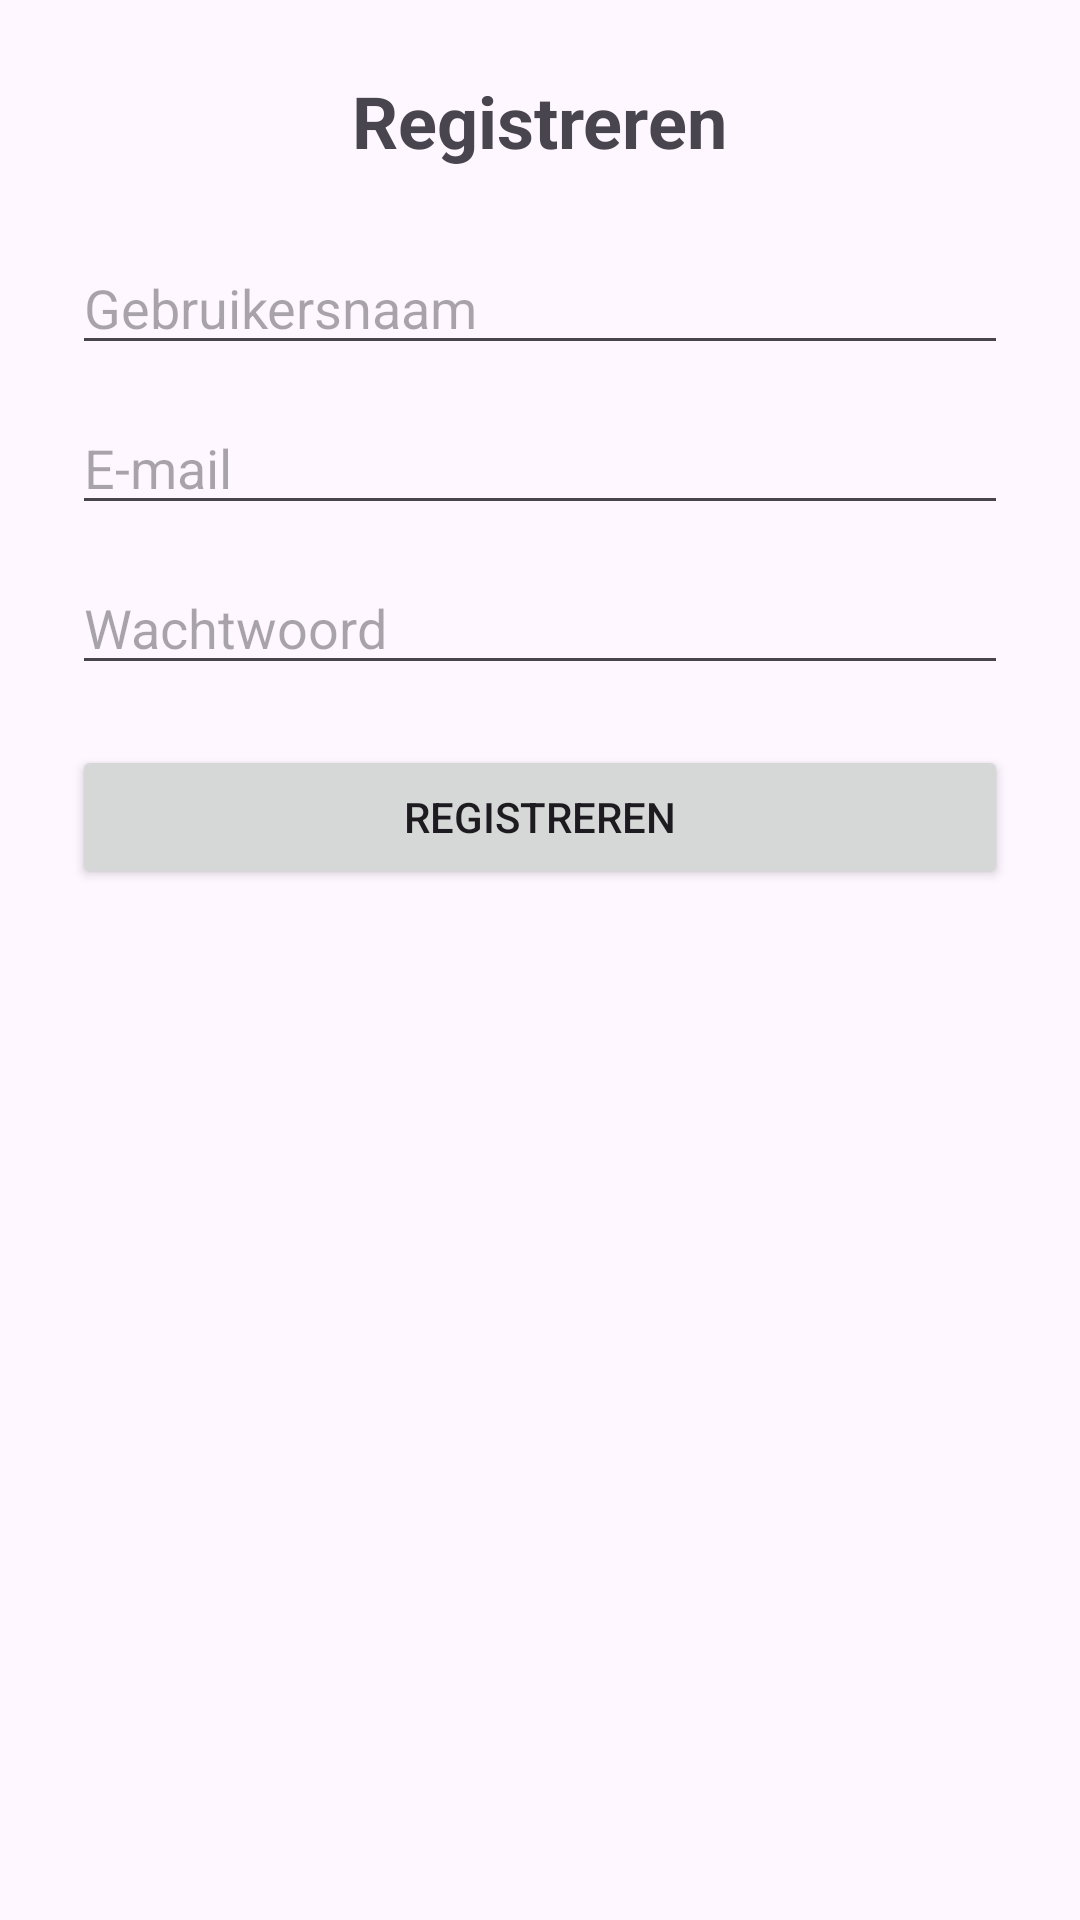

This screen was rendered from an Android layout file. Write that file and the resources it references.
<!-- AndroidManifest.xml: application theme Theme.Snelheidsapp -->
<!-- res/layout/fragment_register.xml -->
<?xml version="1.0" encoding="utf-8"?>
<ScrollView xmlns:android="http://schemas.android.com/apk/res/android"
    android:layout_width="match_parent"
    android:layout_height="match_parent">

    <LinearLayout
        android:layout_width="match_parent"
        android:layout_height="wrap_content"
        android:orientation="vertical"
        android:padding="24dp">

        <TextView
            android:layout_width="wrap_content"
            android:layout_height="wrap_content"
            android:text="Registreren"
            android:textSize="24sp"
            android:textStyle="bold"
            android:layout_gravity="center_horizontal"
            android:layout_marginBottom="24dp"/>

        <EditText
            android:id="@+id/register_gebruikersnaam"
            android:layout_width="match_parent"
            android:layout_height="wrap_content"
            android:hint="Gebruikersnaam"
            android:inputType="textPersonName" />

        <EditText
            android:id="@+id/register_email"
            android:layout_width="match_parent"
            android:layout_height="wrap_content"
            android:hint="E-mail"
            android:inputType="textEmailAddress"
            android:layout_marginTop="12dp" />

        <EditText
            android:id="@+id/register_wachtwoord"
            android:layout_width="match_parent"
            android:layout_height="wrap_content"
            android:hint="Wachtwoord"
            android:inputType="textPassword"
            android:layout_marginTop="12dp" />

        <Button
            android:id="@+id/register_btn"
            android:layout_width="match_parent"
            android:layout_height="wrap_content"
            android:text="Registreren"
            android:layout_marginTop="20dp" />
    </LinearLayout>
</ScrollView>
<!-- resources referenced by this layout -->
<resources>
  <style name="Theme.Snelheidsapp" parent="Base.Theme.Snelheidsapp" />
  <style name="Base.Theme.Snelheidsapp" parent="Theme.Material3.DayNight.NoActionBar">
          
          
      </style>
</resources>
